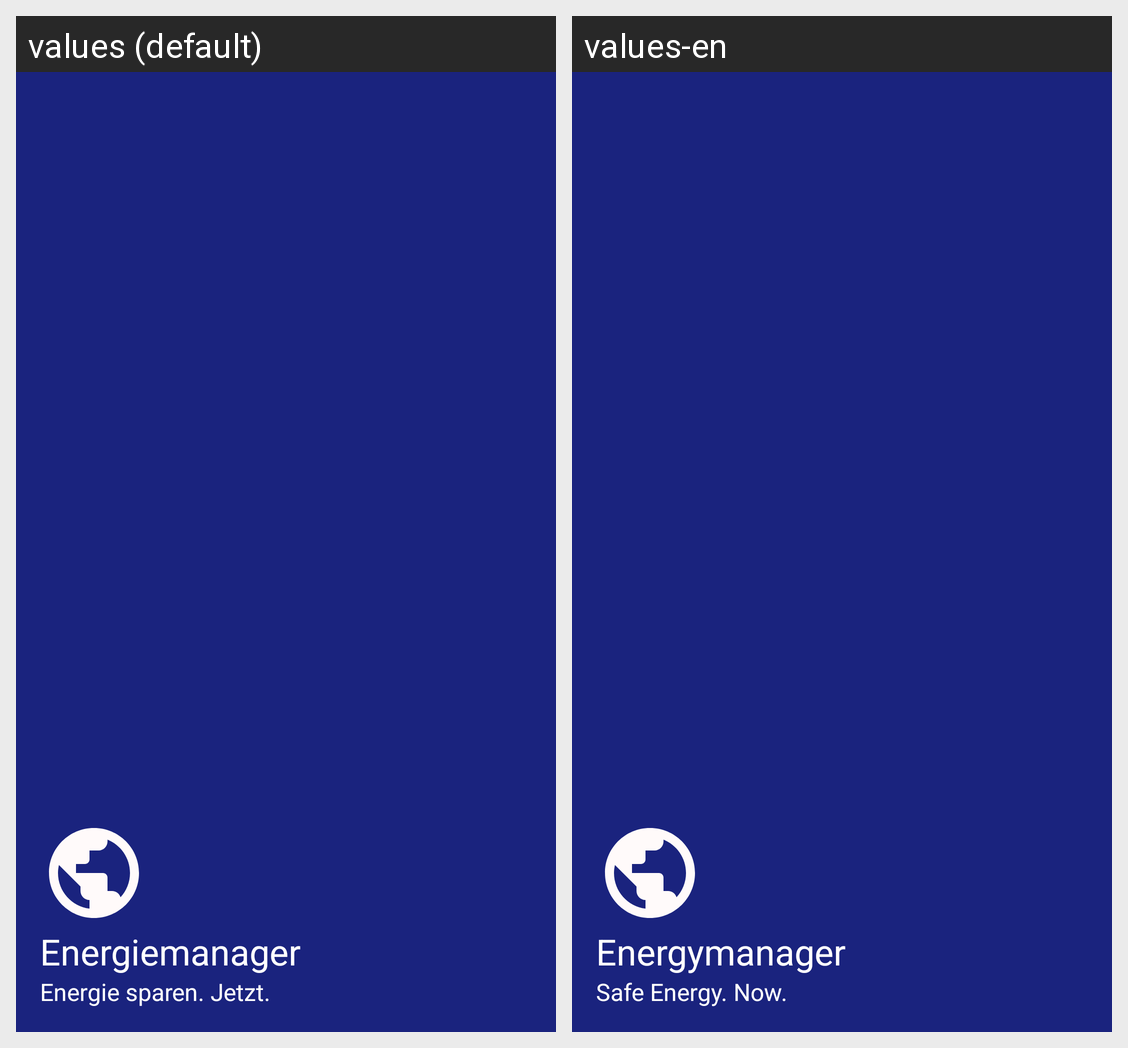

Here is an Android app screen in its default locale and in the app's own translations. Write out the translated-string differences for the strings that appear on this screen.
Android screen res/layout/nav_header.xml rendered under 2 locales, left to right: values (default), values-en. Device: Nexus 5 (rendered at 1080×1920; each locale shown at half size, 540×960, under a caption strip naming it); theme AppTheme.
Strings drawn on this screen, with the default value and each locale's value (text and hints the layout hard-codes, and strings that could not be matched under every locale, appear in the picture but are not listed):

app_name
  values: Energiemanager
  values-en: Energymanager

SaveEnergyToday
  values: Energie sparen. Jetzt.
  values-en: Safe Energy. Now.
